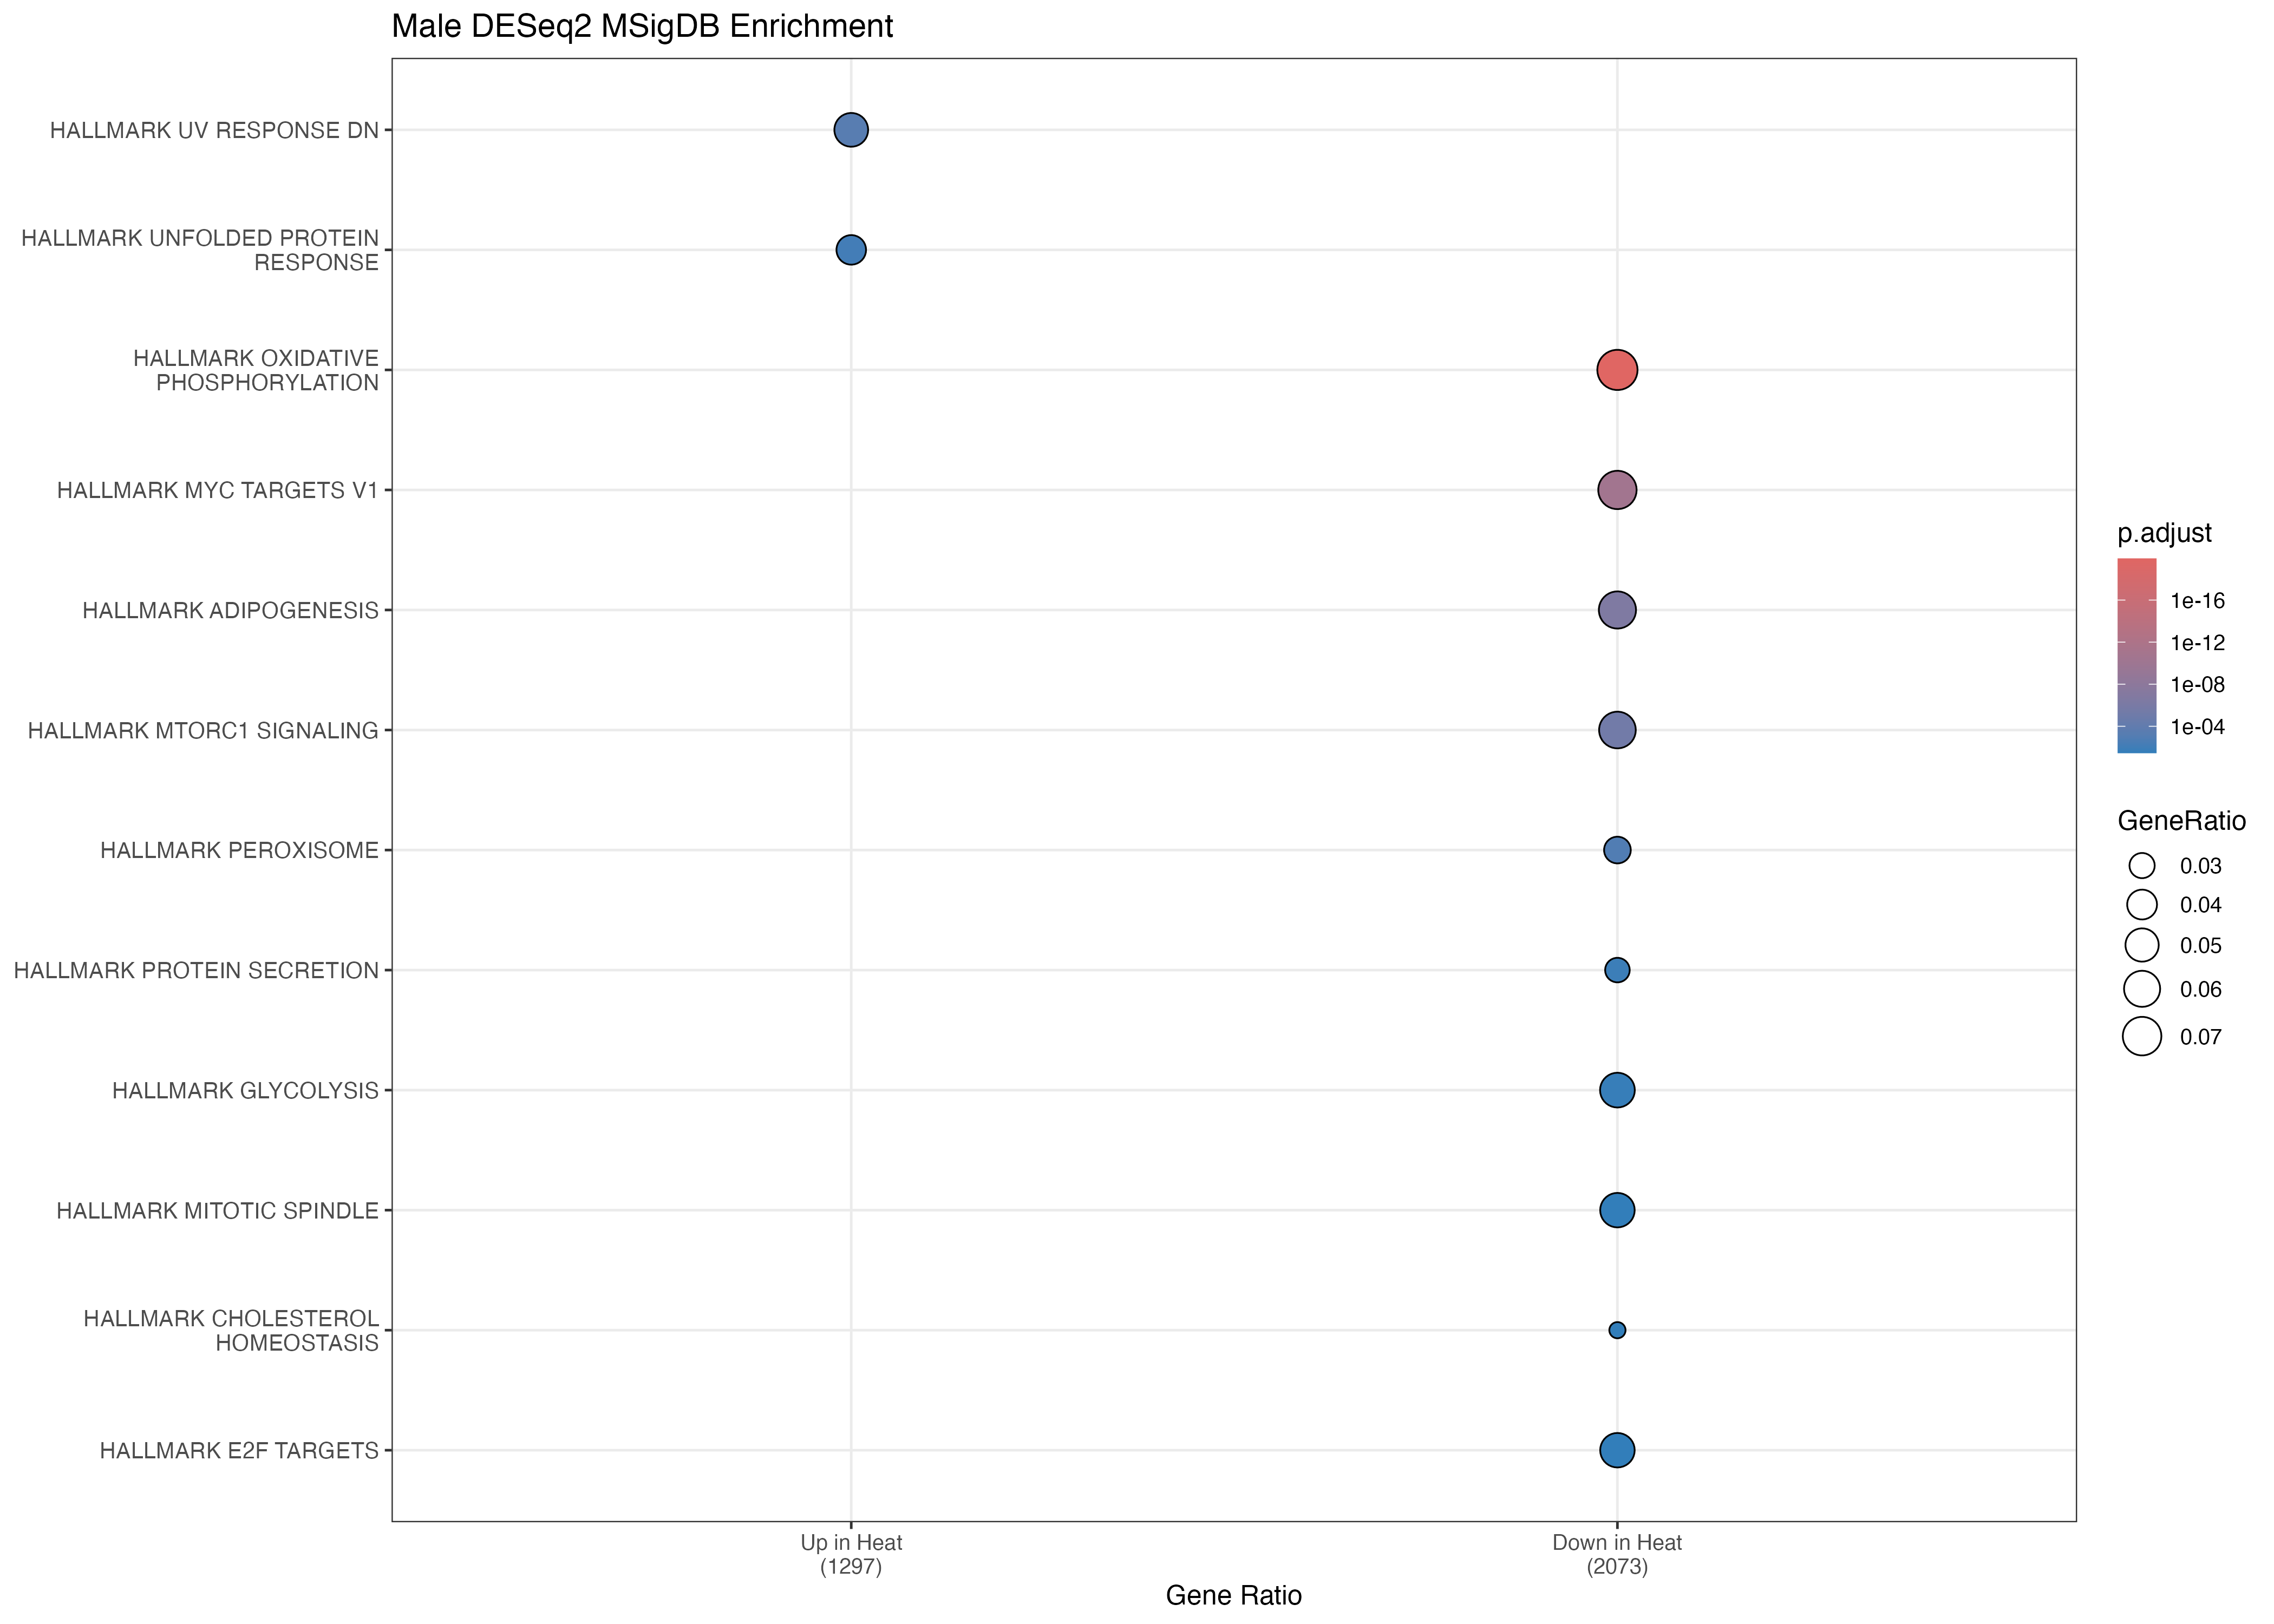

Data behind this chart, as committed beside it:
ID, Description, setSize, enrichmentScore, NES, pvalue, p.adjust, qvalue, rank, leading_edge, core_enrichment, log2err
HALLMARK_OXIDATIVE_PHOSPHORYLATION, HALLMARK_OXIDATIVE_PHOSPHORYLATION, 192, -0.6266, -2.299, 1e-10, 5e-09, 9.60597672431376e-10, 3175, tags=51%, list=22%, signal=40%, NDUFAB1/PDHX/TIMM10/NDUFB6/UQCRC2/SDHC/N…, NA
HALLMARK_PEROXISOME, HALLMARK_PEROXISOME, 88, -0.603, -2.023, 1.49088978185241e-06, 1.24240815154368e-05, 2.38690875716525e-06, 2196, tags=34%, list=15%, signal=29%, IDH2/ESR2/ACSL1/ACSL5/IDI1/SMARCC1/PEX14…, 0.6436
HALLMARK_FATTY_ACID_METABOLISM, HALLMARK_FATTY_ACID_METABOLISM, 126, -0.5571, -1.979, 4.12556668463167e-07, 6.35218466980064e-06, 1.22037876173295e-06, 2169, tags=35%, list=15%, signal=30%, ACSS1/MIX23/ACSL1/ACSL5/KMT5A/IDI1/METAP…, 0.675
HALLMARK_MYC_TARGETS_V1, HALLMARK_MYC_TARGETS_V1, 190, -0.5137, -1.917, 1.16169184560999e-07, 2.90422961402497e-06, 5.57959241487731e-07, 2943, tags=34%, list=20%, signal=27%, SYNCRIP/BUB3/HNRNPC/COPS5/PTGES3/MRPS18B…, 0.705
HALLMARK_MTORC1_SIGNALING, HALLMARK_MTORC1_SIGNALING, 180, -0.5142, -1.871, 5.08174773584051e-07, 6.35218466980064e-06, 1.22037876173295e-06, 2573, tags=38%, list=18%, signal=32%, SERPINH1/EBP/HMGCR/MAP2K3/ACSL3/ATP6V1D/…, 0.6594
HALLMARK_ADIPOGENESIS, HALLMARK_ADIPOGENESIS, 177, -0.505, -1.862, 8.34659126522577e-07, 8.34659126522577e-06, 1.60354322842238e-06, 3430, tags=49%, list=23%, signal=38%, DGAT1/UQCR10/MTCH2/PEMT/SNCG/CIDEA/NMT1/…, 0.6594
HALLMARK_CHOLESTEROL_HOMEOSTASIS, HALLMARK_CHOLESTEROL_HOMEOSTASIS, 64, -0.5089, -1.626, 0.005805, 0.02395, 0.004602, 1822, tags=36%, list=12%, signal=32%, IDI1/FDFT1/TP53INP1/CD9/CYP51A1/DHCR7/LD…, 0.407
HALLMARK_REACTIVE_OXYGEN_SPECIES_PATHWAY, HALLMARK_REACTIVE_OXYGEN_SPECIES_PATHWAY, 40, -0.5595, -1.612, 0.0109, 0.03634, 0.006982, 2186, tags=40%, list=15%, signal=34%, LAMTOR5/G6PD/TXNRD1/GPX4/ATOX1/FES/GCLM/…, 0.3807
HALLMARK_APICAL_JUNCTION, HALLMARK_APICAL_JUNCTION, 152, -0.4465, -1.607, 0.0004802, 0.00343, 0.000659, 2552, tags=31%, list=17%, signal=26%, HADH/MAPK14/PECAM1/IKBKG/SKAP2/CNN2/CERC…, 0.4985
HALLMARK_E2F_TARGETS, HALLMARK_E2F_TARGETS, 183, -0.421, -1.555, 0.001548, 0.009676, 0.001859, 3162, tags=30%, list=22%, signal=24%, DONSON/UBE2T/SHMT1/TP53/PPP1R8/CCNE1/SYN…, 0.4551
HALLMARK_KRAS_SIGNALING_DN, HALLMARK_KRAS_SIGNALING_DN, 96, 0.4445, 1.54, 0.004888, 0.02395, 0.004602, 1560, tags=17%, list=11%, signal=15%, IGFBP2/IRS4/ZBTB16/YPEL1/SERPINA10/FGFR3…, 0.407
HALLMARK_PI3K_AKT_MTOR_SIGNALING, HALLMARK_PI3K_AKT_MTOR_SIGNALING, 91, -0.4529, -1.508, 0.00529, 0.02395, 0.004602, 3241, tags=44%, list=22%, signal=34%, PTPN11/YWHAB/ITPR2/SLA/ARPC3/PPP1CA/MAP3…, 0.407
HALLMARK_MYOGENESIS, HALLMARK_MYOGENESIS, 139, -0.425, -1.503, 0.004621, 0.02395, 0.004602, 2112, tags=28%, list=14%, signal=24%, PPFIA4/SPTAN1/ACSL1/SCHIP1/EIF4A2/APP/TP…, 0.407
HALLMARK_UNFOLDED_PROTEIN_RESPONSE, HALLMARK_UNFOLDED_PROTEIN_RESPONSE, 106, 0.4181, 1.494, 0.007986, 0.02852, 0.00548, 887, tags=16%, list=6%, signal=15%, EIF2AK3/ATF6/HSPA5/HERPUD1/XBP1/DNAJB9/H…, 0.3807
HALLMARK_TNFA_SIGNALING_VIA_NFKB, HALLMARK_TNFA_SIGNALING_VIA_NFKB, 150, 0.3946, 1.482, 0.006228, 0.02395, 0.004602, 1499, tags=21%, list=10%, signal=19%, F2RL1/IL6ST/NFIL3/FOSL2/TANK/IRF1/TGIF1/…, 0.407
HALLMARK_ALLOGRAFT_REJECTION, HALLMARK_ALLOGRAFT_REJECTION, 124, -0.4017, -1.408, 0.02572, 0.07145, 0.01373, 2470, tags=25%, list=17%, signal=21%, CD3E/CCND2/FLNA/AARS1/CSK/IL2RG/ZAP70/MT…, 0.3525
HALLMARK_ANDROGEN_RESPONSE, HALLMARK_ANDROGEN_RESPONSE, 89, -0.4011, -1.357, 0.04909, 0.1227, 0.02358, 2607, tags=30%, list=18%, signal=25%, RRP12/HMGCR/ACSL3/ANKH/MAF/PLPP1/ABHD2/C…, 0.2765
HALLMARK_GLYCOLYSIS, HALLMARK_GLYCOLYSIS, 164, -0.3708, -1.343, 0.01951, 0.06095, 0.01171, 2170, tags=29%, list=15%, signal=25%, PRPS1/FAM162A/G6PD/PPFIA4/MXI1/SDC1/HS2S…, 0.3525
HALLMARK_MITOTIC_SPINDLE, HALLMARK_MITOTIC_SPINDLE, 185, -0.3611, -1.335, 0.0216, 0.06353, 0.01221, 2606, tags=23%, list=18%, signal=19%, SUN2/LRPPRC/DLGAP5/KNTC1/EZR/CDC42/FLNA/…, 0.3525
HALLMARK_XENOBIOTIC_METABOLISM, HALLMARK_XENOBIOTIC_METABOLISM, 145, -0.3576, -1.288, 0.04874, 0.1227, 0.02358, 1149, tags=13%, list=8%, signal=12%, LPIN2/COMT/CASP6/PGD/ACOX1/PPARD/LEAP2/G…, 0.2664
